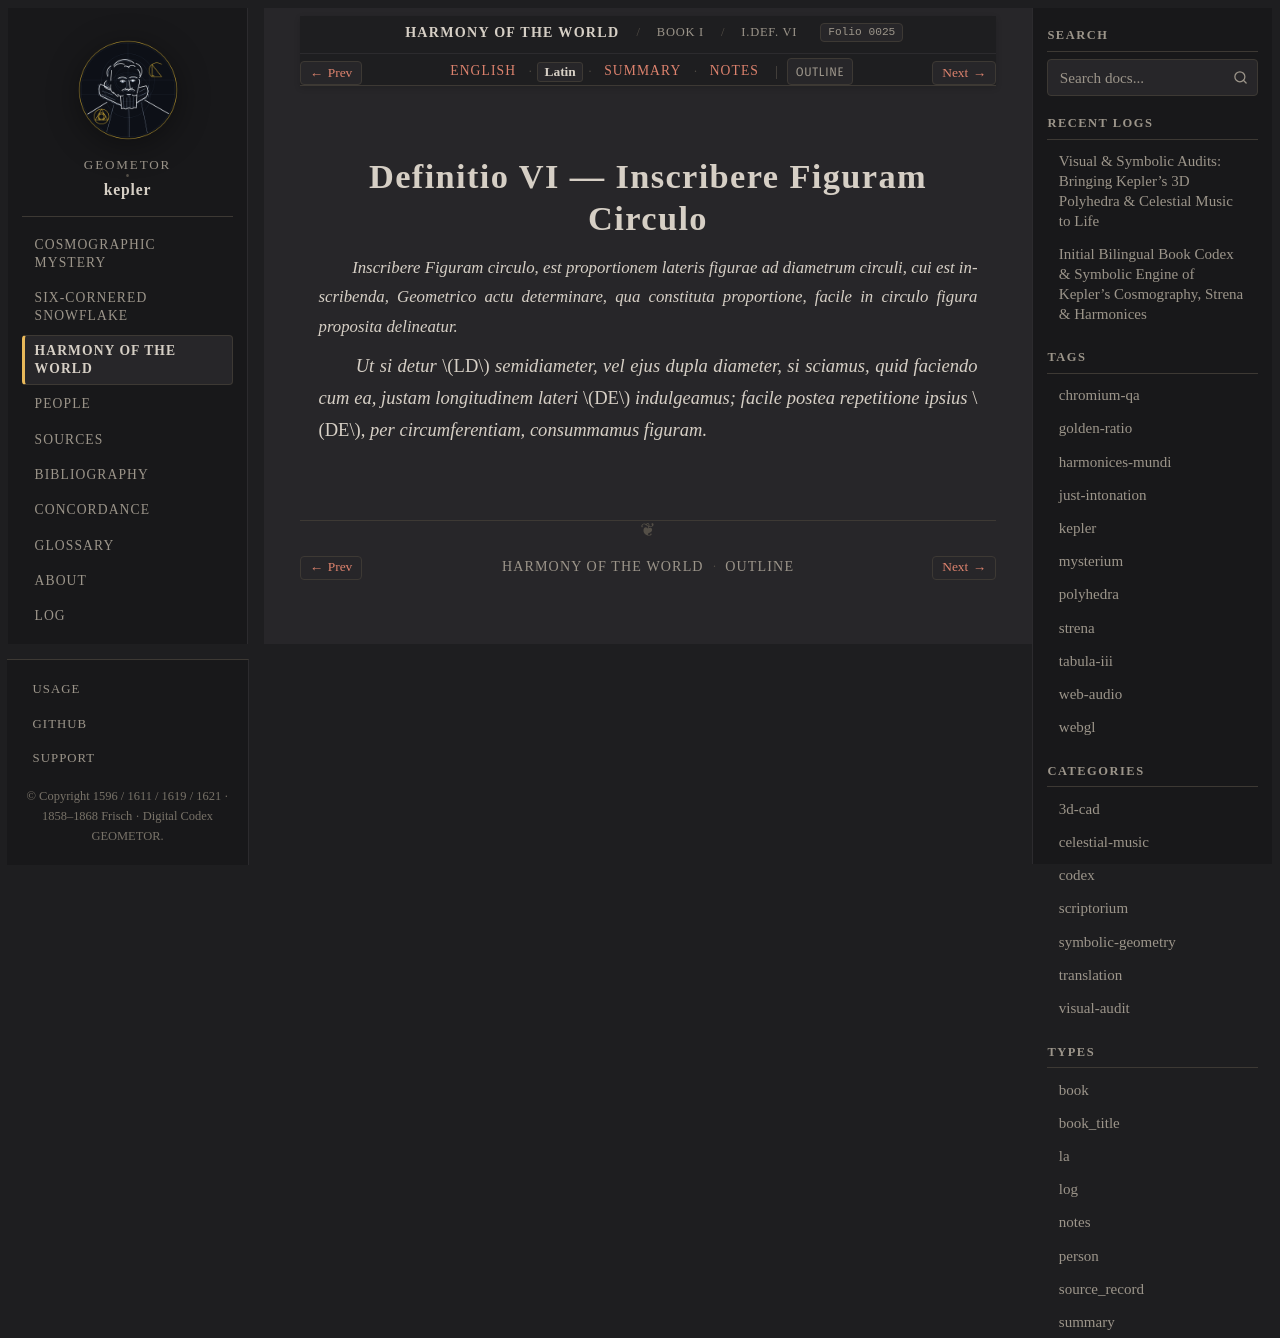

repository: geometor/kepler · page: harmonices_mundi/liber_i/def_06/la.html · generator: sphinx

:type: la
:layout: book
:canonical_id: I.Def. VI
:order: 7
:folio: harmonices_mundi:0025

.. _hm-liber-i-def_06-la:

Definitio VI — Inscribere Figuram Circulo
=========================================

.. folio:: harmonices_mundi:0025
   :page: p. 8

.. rst-class:: latin-source

*Inscribere Figuram circulo, est proportionem lateris figurae ad diametrum circuli, cui est inscribenda, Geometrico actu determinare, qua constituta proportione, facile in circulo figura proposita delineatur.*

*Ut si detur* :math:`LD` *semidiameter, vel ejus dupla diameter, si sciamus, quid faciendo cum ea, justam longitudinem lateri* :math:`DE` *indulgeamus; facile postea repetitione ipsius* :math:`DE`, *per circumferentiam, consummamus figuram.*
